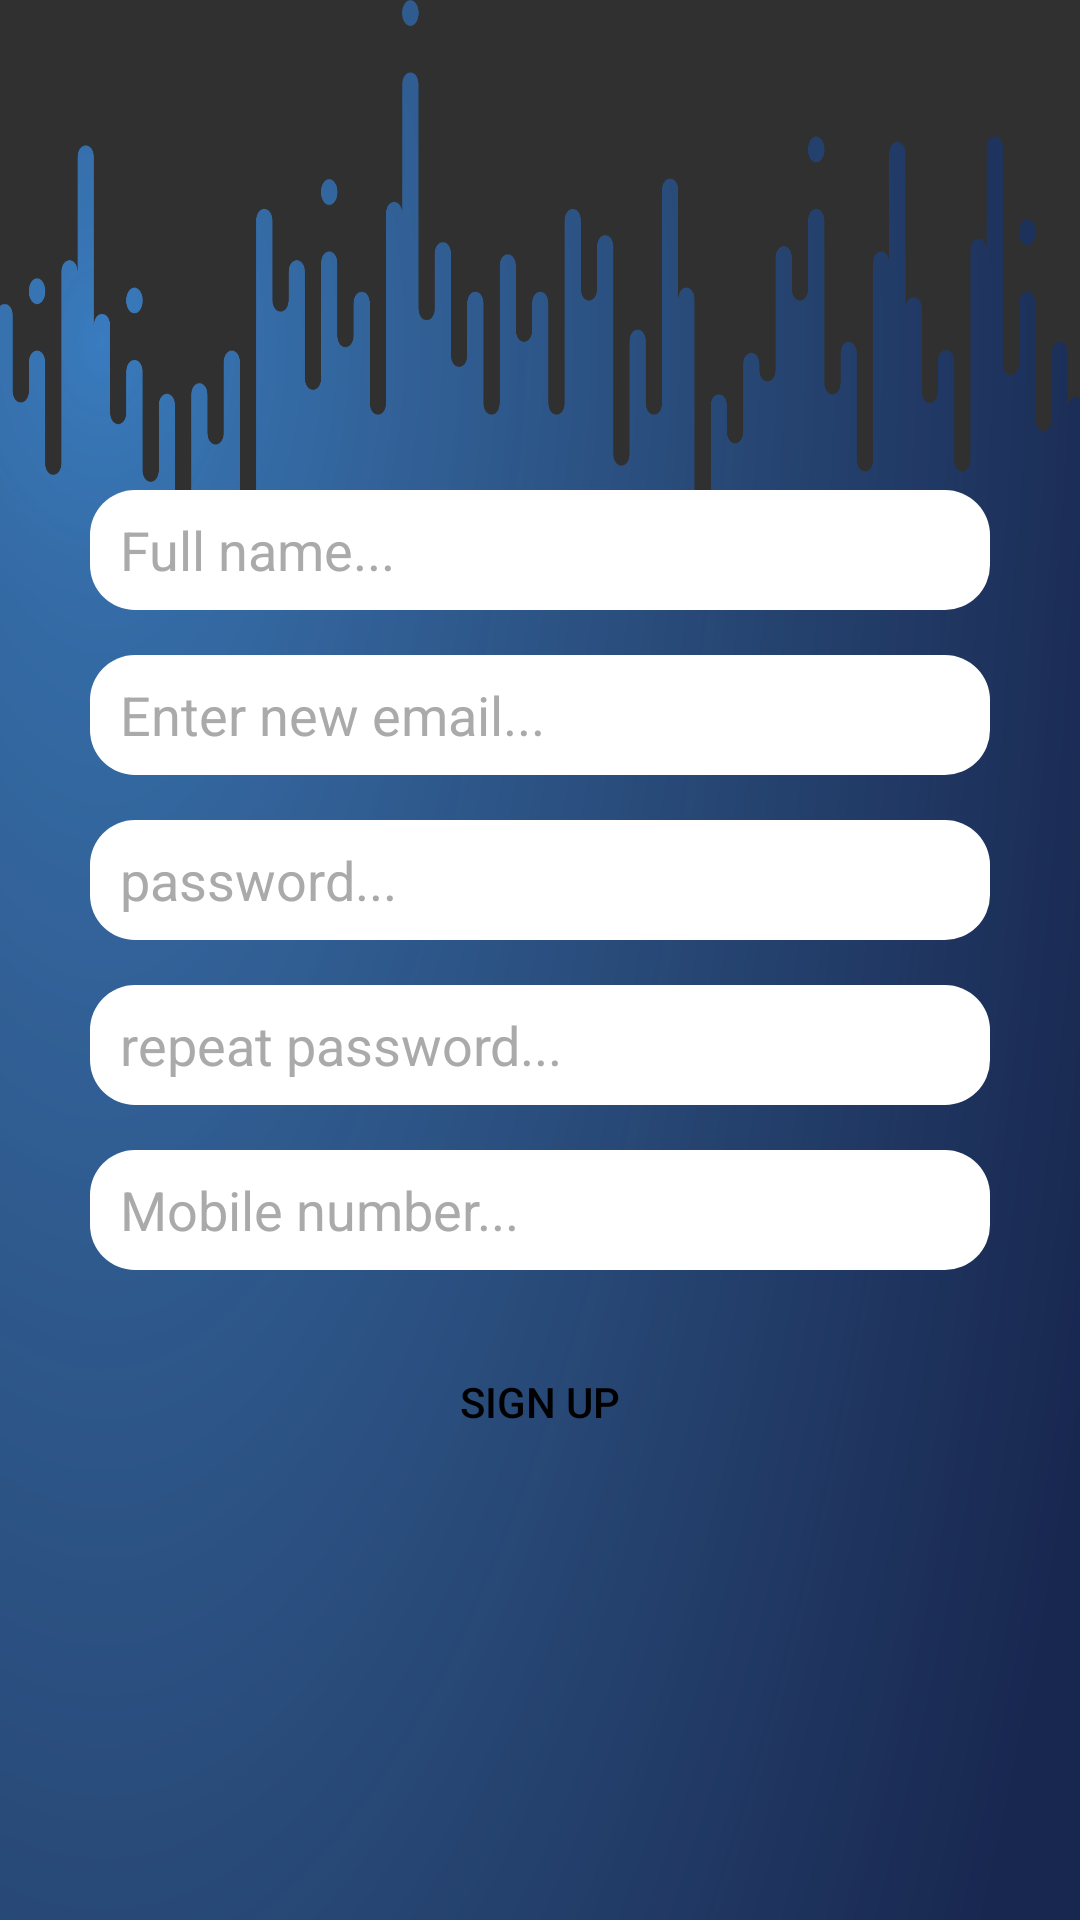

Layout XML and referenced resources for this Android screen:
<!-- AndroidManifest.xml: application theme Theme.AppCompat -->
<!-- res/layout/activity_signup.xml -->
<?xml version="1.0" encoding="utf-8"?>
<RelativeLayout xmlns:android="http://schemas.android.com/apk/res/android"
    android:background="@mipmap/background"
    android:layout_width="match_parent"
    android:layout_height="match_parent">


    <ScrollView
        android:id="@+id/scroll_view"
        android:layout_width="match_parent"
        android:layout_height="match_parent"
        android:fillViewport="true">

    <LinearLayout
        android:layout_width="match_parent"
        android:layout_height="wrap_content"
        android:gravity="center"
        android:orientation="vertical">


        <EditText
            android:id="@+id/entry_signup_fullname"
            android:layout_width="300dp"
            android:layout_height="40dp"
            android:layout_marginTop="15dp"
            android:paddingLeft="10dp"
            android:paddingRight="10dp"
            android:textColor="@android:color/black"
            android:textColorHint="@android:color/darker_gray"
            android:background="@drawable/edittext_background"
            android:hint="Full name..."
            android:inputType="textPersonName"

            />

        <EditText
            android:id="@+id/entry_signup_email"
            android:layout_width="300dp"
            android:layout_height="40dp"
            android:layout_marginTop="15dp"
            android:paddingLeft="10dp"
            android:paddingRight="10dp"
            android:textColor="@android:color/black"
            android:textColorHint="@android:color/darker_gray"
            android:background="@drawable/edittext_background"
            android:hint="Enter new email..."
            android:inputType="textEmailAddress"

            />

        <EditText
            android:id="@+id/entry_signup_password"
            android:layout_width="300dp"
            android:layout_height="40dp"
            android:layout_marginTop="15dp"
            android:paddingLeft="10dp"
            android:paddingRight="10dp"
            android:textColor="@android:color/black"
            android:textColorHint="@android:color/darker_gray"
            android:background="@drawable/edittext_background"
            android:hint="password..."
            android:inputType="textPassword"

            />

        <EditText
            android:id="@+id/entry_signup_password_repeat"
            android:layout_width="300dp"
            android:layout_height="40dp"
            android:layout_marginTop="15dp"
            android:paddingLeft="10dp"
            android:paddingRight="10dp"
            android:textColor="@android:color/black"
            android:textColorHint="@android:color/darker_gray"
            android:background="@drawable/edittext_background"
            android:hint="repeat password..."
            android:inputType="textPassword"

            />


        <EditText
            android:id="@+id/entry_signup_mobile"
            android:layout_width="300dp"
            android:layout_height="40dp"
            android:layout_marginTop="15dp"
            android:paddingLeft="10dp"
            android:paddingRight="10dp"
            android:textColor="@android:color/black"
            android:textColorHint="@android:color/darker_gray"
            android:background="@drawable/edittext_background"
            android:hint="Mobile number..."
            android:inputType="phone"

            />

        <Button
            android:id="@+id/button_signup_execute"
            android:layout_width="150dp"
            android:layout_height="wrap_content"
            android:textColor="@android:color/black"
            android:background="@drawable/button_effect"
            android:layout_marginTop="20dp"
            android:text="Sign Up"
            android:onClick="onClick"/>

    </LinearLayout>
    </ScrollView>
</RelativeLayout>
<!-- resources referenced by this layout -->
<resources>
  <!-- drawable edittext_background (drawable) -->
  <?xml version="1.0" encoding="utf-8"?>
  <shape xmlns:android="http://schemas.android.com/apk/res/android"
      android:shape="rectangle" android:padding="10dp">
      <solid android:color="#FFFFFF"/>
  
      
  
      <corners
          android:bottomRightRadius="15dp"
          android:bottomLeftRadius="15dp"
          android:topLeftRadius="15dp"
          android:topRightRadius="15dp"/>
  </shape>
  <!-- mipmap background: png bitmap (mipmap-xxxhdpi, 296020 bytes) -->
</resources>
